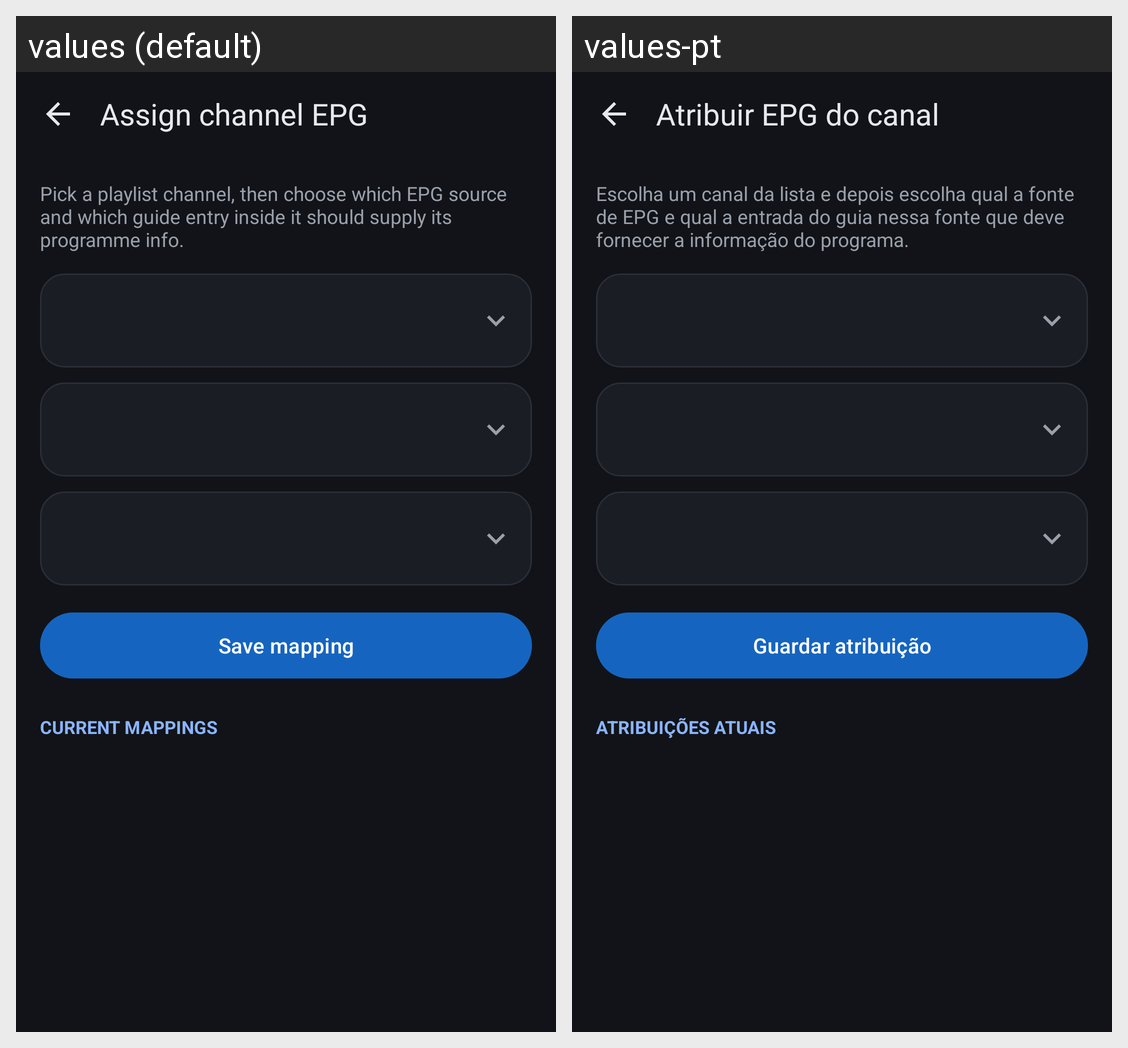

Here is an Android app screen in its default locale and in the app's own translations. Write out the translated-string differences for the strings that appear on this screen.
Android screen res/layout/activity_channel_mapping.xml rendered under 2 locales, left to right: values (default), values-pt. Device: Nexus 5 (rendered at 1080×1920; each locale shown at half size, 540×960, under a caption strip naming it); theme Theme.ZecaTV.
Strings drawn on this screen, with the default value and each locale's value (text and hints the layout hard-codes, and strings that could not be matched under every locale, appear in the picture but are not listed):

mapping_title
  values: Assign channel EPG
  values-pt: Atribuir EPG do canal

mapping_description
  values: Pick a playlist channel, then choose which EPG source and which guide entry inside it should supply its programme info.
  values-pt: Escolha um canal da lista e depois escolha qual a fonte de EPG e qual a entrada do guia nessa fonte que deve fornecer a informação do programa.

button_save_mapping
  values: Save mapping
  values-pt: Guardar atribuição

label_current_mappings
  values: Current mappings
  values-pt: Atribuições atuais
